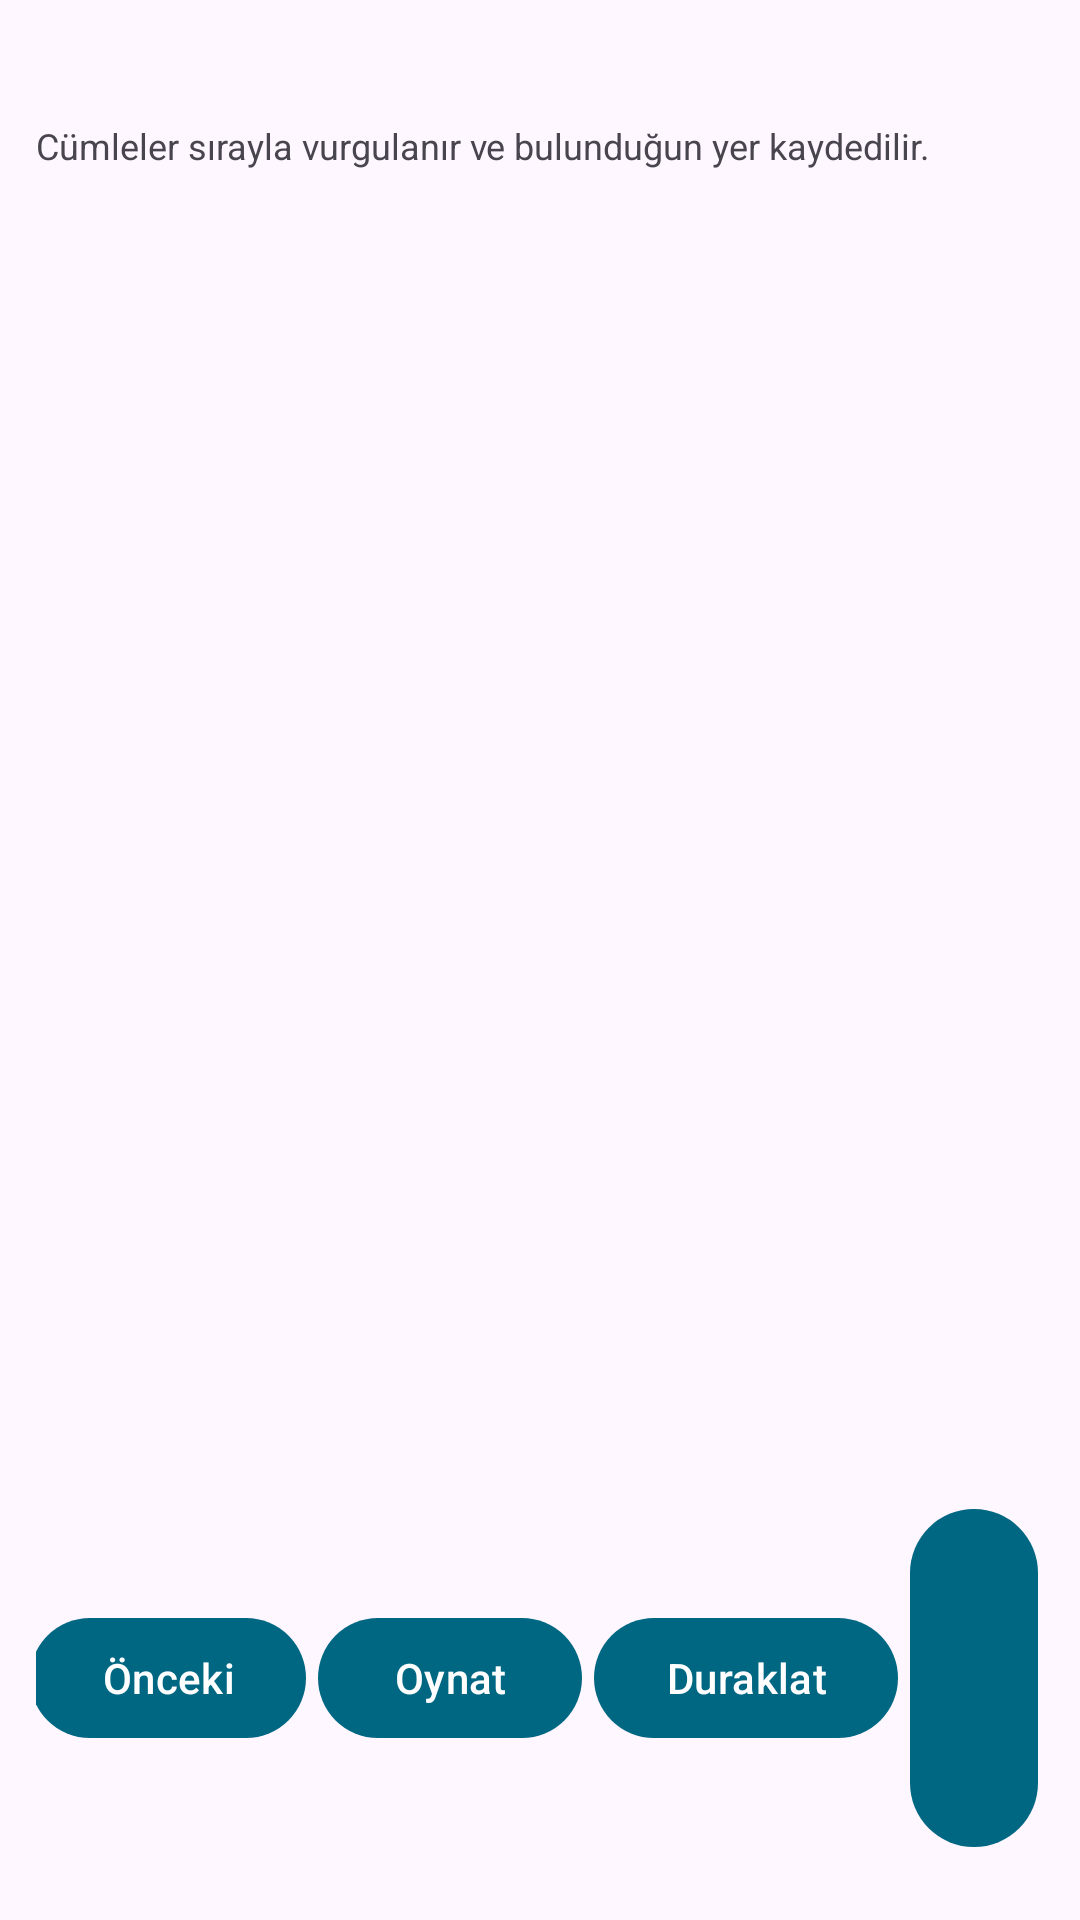

Write the Android layout XML for this screen, with the resource values it uses.
<!-- AndroidManifest.xml: application theme Theme.DogalSesliKitapOkuyucu -->
<!-- res/layout/fragment_reader.xml -->
<?xml version="1.0" encoding="utf-8"?>
<LinearLayout xmlns:android="http://schemas.android.com/apk/res/android"
    xmlns:app="http://schemas.android.com/apk/res-auto"
    android:layout_width="match_parent"
    android:layout_height="match_parent"
    android:orientation="vertical"
    android:padding="12dp">

    <TextView
        android:id="@+id/txtTitle"
        android:layout_width="match_parent"
        android:layout_height="wrap_content"
        android:textSize="18sp"
        android:textStyle="bold" />

    <TextView
        android:id="@+id/txtHint"
        android:layout_width="match_parent"
        android:layout_height="wrap_content"
        android:layout_marginTop="4dp"
        android:text="@string/reader_hint"
        android:textSize="12sp" />

    <ScrollView
        android:layout_width="match_parent"
        android:layout_height="0dp"
        android:layout_marginTop="8dp"
        android:layout_weight="1">

        <TextView
            android:id="@+id/txtContent"
            android:layout_width="match_parent"
            android:layout_height="wrap_content"
            android:textIsSelectable="true"
            android:textSize="16sp" />
    </ScrollView>

    <TextView
        android:id="@+id/txtProgress"
        android:layout_width="match_parent"
        android:layout_height="wrap_content"
        android:padding="4dp"
        android:text=""
        android:textStyle="bold" />

    <LinearLayout
        android:layout_width="match_parent"
        android:layout_height="wrap_content"
        android:gravity="center"
        android:orientation="horizontal">

        <com.google.android.material.button.MaterialButton
            android:id="@+id/btnPrev"
            android:layout_width="wrap_content"
            android:layout_height="wrap_content"
            android:text="@string/previous" />

        <com.google.android.material.button.MaterialButton
            android:id="@+id/btnPlay"
            android:layout_width="wrap_content"
            android:layout_height="wrap_content"
            android:layout_marginStart="4dp"
            android:text="@string/play" />

        <com.google.android.material.button.MaterialButton
            android:id="@+id/btnPause"
            android:layout_width="wrap_content"
            android:layout_height="wrap_content"
            android:layout_marginStart="4dp"
            android:text="@string/pause" />

        <com.google.android.material.button.MaterialButton
            android:id="@+id/btnStop"
            android:layout_width="wrap_content"
            android:layout_height="wrap_content"
            android:layout_marginStart="4dp"
            android:text="@string/stop" />

        <com.google.android.material.button.MaterialButton
            android:id="@+id/btnNext"
            android:layout_width="wrap_content"
            android:layout_height="wrap_content"
            android:layout_marginStart="4dp"
            android:text="@string/next" />
    </LinearLayout>

</LinearLayout>
<!-- resources referenced by this layout -->
<resources>
  <string name="next">Sonraki</string>
  <string name="pause">Duraklat</string>
  <string name="play">Oynat</string>
  <string name="previous">Önceki</string>
  <string name="reader_hint">Cümleler sırayla vurgulanır ve bulunduğun yer kaydedilir.</string>
  <string name="stop">Durdur</string>
  <style name="Theme.DogalSesliKitapOkuyucu" parent="Theme.Material3.DayNight.NoActionBar">
          <item name="colorPrimary">@color/md_theme_primary</item>
          <item name="colorOnPrimary">@color/md_theme_onPrimary</item>
          <item name="android:statusBarColor" tools:targetApi="l">@color/md_theme_primary</item>
      </style>
  <color name="md_theme_primary">#006783</color>
  <color name="md_theme_onPrimary">#FFFFFF</color>
</resources>
